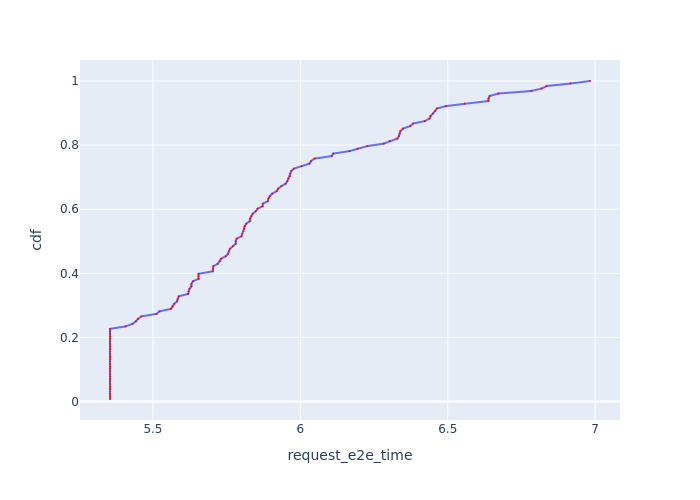

The file beside this chart, header and first rows:
, Request Id, request_e2e_time, cdf
25, 25, 5.354, 0.007812
32, 32, 5.354, 0.01562
21, 21, 5.354, 0.02344
0, 0, 5.354, 0.03125
35, 35, 5.354, 0.03906
37, 37, 5.354, 0.04688
38, 38, 5.354, 0.05469
49, 50, 5.354, 0.0625
57, 57, 5.354, 0.07031
58, 58, 5.354, 0.07812
63, 63, 5.354, 0.08594
66, 67, 5.354, 0.09375
70, 70, 5.354, 0.1016
71, 71, 5.354, 0.1094
83, 83, 5.354, 0.1172
84, 84, 5.354, 0.125
85, 85, 5.354, 0.1328
86, 86, 5.354, 0.1406
95, 95, 5.354, 0.1484
96, 96, 5.354, 0.1562
97, 97, 5.354, 0.1641
99, 99, 5.354, 0.1719
102, 102, 5.354, 0.1797
109, 109, 5.354, 0.1875
110, 110, 5.354, 0.1953
112, 112, 5.354, 0.2031
115, 115, 5.354, 0.2109
123, 123, 5.354, 0.2188
127, 127, 5.354, 0.2266
18, 18, 5.407, 0.2344
36, 36, 5.431, 0.2422
53, 53, 5.442, 0.25
114, 114, 5.45, 0.2578
6, 7, 5.461, 0.2656
28, 28, 5.512, 0.2734
11, 12, 5.522, 0.2812
120, 120, 5.561, 0.2891
20, 20, 5.566, 0.2969
98, 98, 5.572, 0.3047
105, 106, 5.582, 0.3125
16, 16, 5.584, 0.3203
27, 27, 5.588, 0.3281
31, 31, 5.62, 0.3359
17, 17, 5.621, 0.3438
29, 29, 5.624, 0.3516
118, 118, 5.63, 0.3594
125, 125, 5.631, 0.3672
80, 81, 5.635, 0.375
103, 103, 5.655, 0.3828
59, 59, 5.655, 0.3906
48, 48, 5.655, 0.3984
68, 68, 5.703, 0.4062
92, 92, 5.704, 0.4141
122, 122, 5.704, 0.4219
3, 3, 5.72, 0.4297
45, 47, 5.727, 0.4375
26, 26, 5.731, 0.4453
111, 111, 5.747, 0.4531
69, 69, 5.755, 0.4609
64, 64, 5.758, 0.4688
... 68 more rows
